Dataset: global-detection-dataset (GitHub, Kejia928/global-detection-dataset). Classes: has fish, no fish.

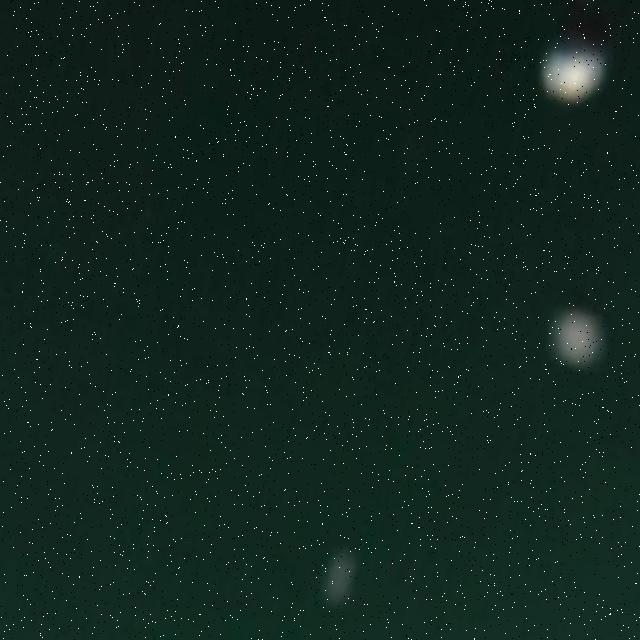
Label: no fish

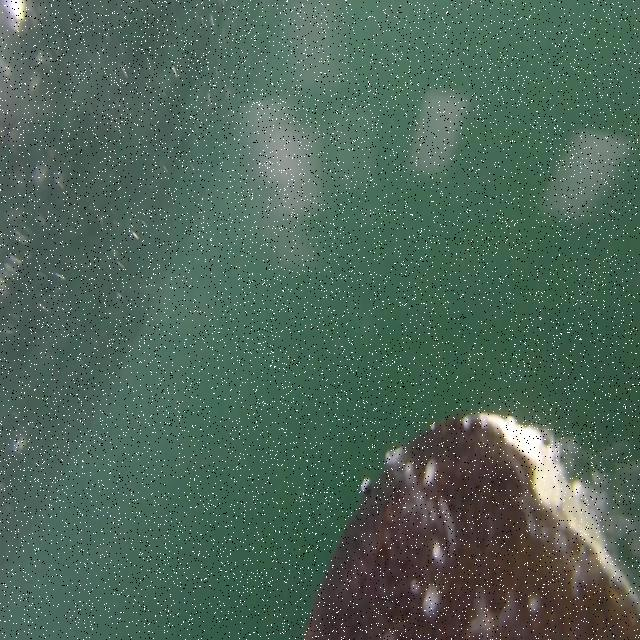
Label: no fish

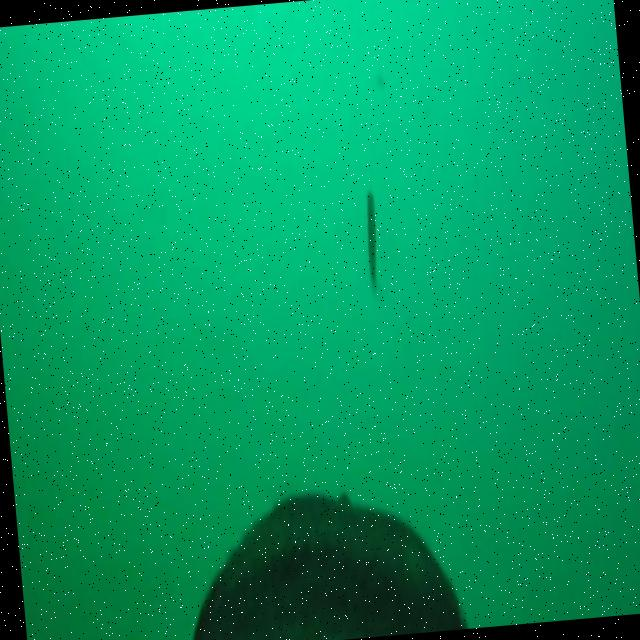
Label: has fish

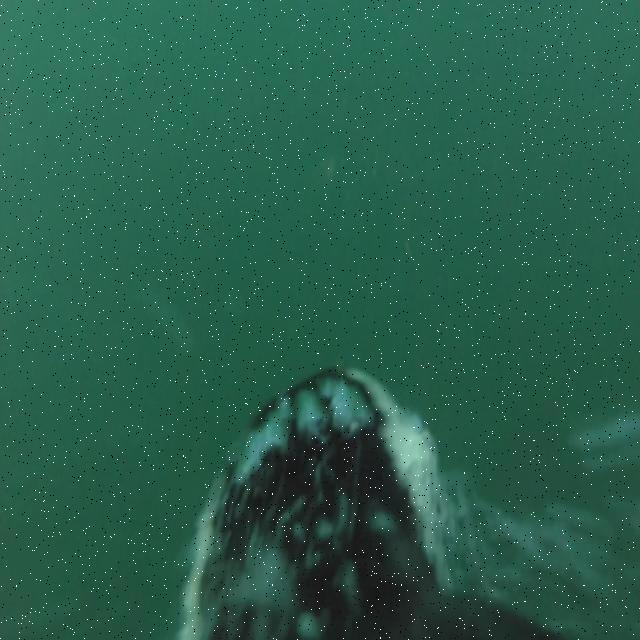
Label: no fish

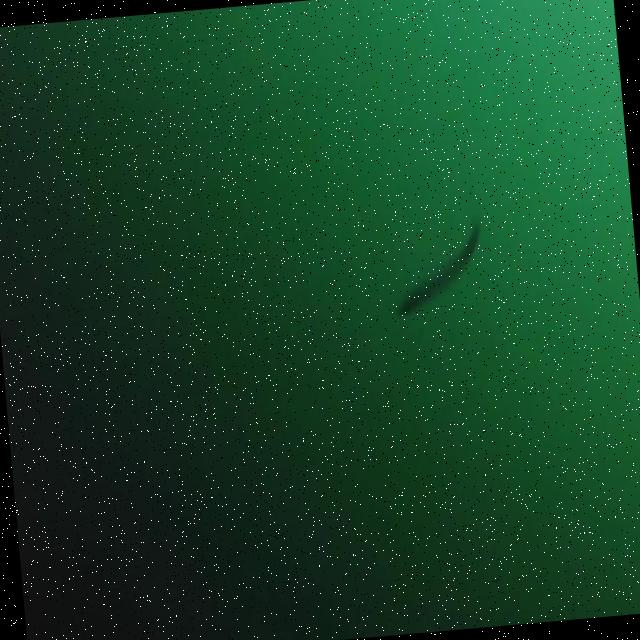
Label: has fish

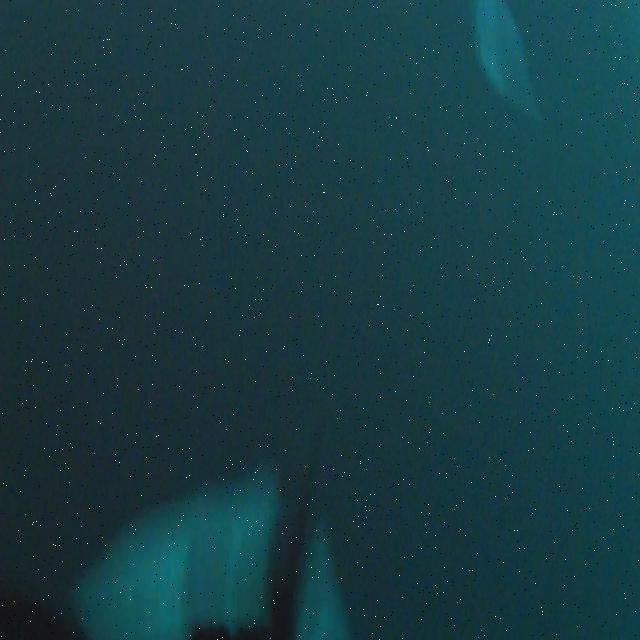
Label: has fish
